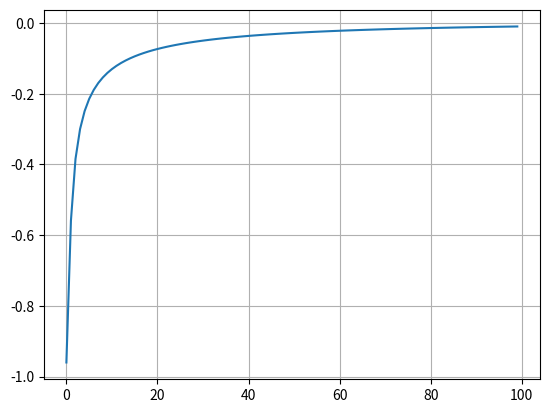

This figure's Python source:
W = [0.2,0.3,0.1]
X = [1.0,-0.5,0.7]
yd = [0.,0.,0.]
bpe = [0.,0.,0.]
import math

def sum_y(W,X):
    res = 0
    for w,x in zip(W,X):
        res= res+w*x
    return res

def sigmoid_funct(x):
    return (math.exp(x)/(1.+math.exp(x))-0.5)*2

def derive(W,X,index,delta,funct,act_funct,yact):
    W[index]= W[index]+delta
    yp = act_funct(funct(W,X))
    return (yp-yact)/delta

def error_back(W,X,yd,error):
    res = [None] * len(W)
    for i in range(len(res)):
        res[i] = (error * yd[i])/sum(yd)
    return res

def adjust(W,yd,error):
    for i in range(len(W)):
        W[i]=W[i]+error*yd[i]
    return W

if __name__ == "__main__":
    error_list = []
    for j in range(100):
        y = sum_y(W,X)
        a = sigmoid_funct(y)
        error = -0.9 - a
        print(f"error = {error:0.4} a={a:0.4}") 
        for i in range(len(W)):
            yd[i]=derive(W.copy(),X,i,0.000001,sum_y,sigmoid_funct,a)
        bpe = error_back(W,X,yd,error)
        print(f"bpe bilanse is  {sum(bpe)-error}")
        W = adjust(W.copy(),yd,error)
        error_list.append(error)
    
    from matplotlib import pyplot as plt
    plt.plot(error_list)
    plt.grid()
    plt.show()